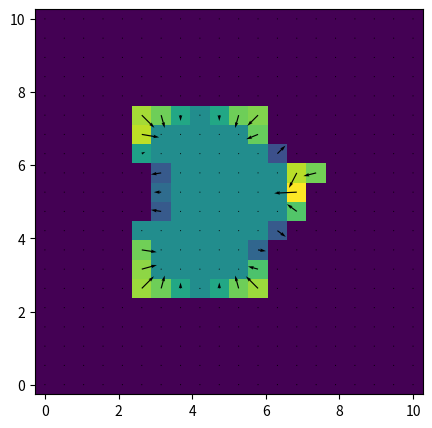

The matplotlib source for this figure:
# -*- coding: utf-8 -*-
import numpy as np
import matplotlib.pyplot as plt

# Nombre de points des grilles:
qi = 20
qj = qi

# Grille d'espace:
x = np.linspace(0,10,qj)
y = np.linspace(0,10,qi)
X, Y = np.meshgrid(x,y)

# Pas de la grille
h = 10/qi

# P indique la présence du liquide:
P = np.zeros((qi,qj))

# projections du vecteur normal sur x (j) et y (i):
n_i = np.zeros((qi,qj)) 
n_j = np.zeros((qi,qj))


# Création du liquide:
P[5:15,5:12] = 1
P[8:13,12] = 1
P[9:12,13] = 1
P[11,14] = 1
P[9:12,5:6] = 0



# =============================================================================
#                          Calcul du vecteur normal
# =============================================================================
n_i[1:-1,:] = P[:-2,:]-P[2:,:]
n_j[:,1:-1] = P[:,:-2]-P[:,2:]


# On suprime la normale pour les points n'appartenants pas au liquide:
n_i = n_i*P
n_j = n_j*P

# Extraction de la norme pour normalisation:
norm = np.sqrt(n_i**2 + n_j**2)
norm[norm == 0] = 1e-10

# S indique les points du contour, vaut 1 à leur emplacement, ailleur: 
S = np.where(norm > 1e-10, 1,0)

# Normalisation:
n_i = S*n_i/norm
n_j = S*n_j/norm


# =============================================================================
#                   Fonctions de base du calcul
# =============================================================================

def moyenne_n(n,S):    
    nbr_prox = (S[2:,2:] + S[2:,1:-1] + S[2:,:-2] + S[:-2,:-2] +
                S[:-2, 1:-1] + S[:-2,2:] + S[1:-1,:-2] + S[1:-1, 2:])
    nbr_prox[nbr_prox == 0] = 1
    
    n[1:-1, 1:-1] = S[1:-1, 1:-1]*(n[2:,2:] + n[2:,1:-1] + n[2:,:-2] +
                       n[:-2,:-2] + n[:-2, 1:-1] + n[:-2,2:] +
                       n[1:-1,:-2] + n[1:-1, 2:])*0.4/nbr_prox + n[1:-1, 1:-1]*0.6
    return n


def grad_courbe(ni, nj ,S,h, P): 
    
    k_j = -n_i
    k_i = n_j
    
    norm = np.abs(k_i)
    norm[norm == 0] = 1
    sens_i = k_i/norm
    norm = np.abs(k_j)
    norm[norm == 0] = 1
    sens_j = k_j/norm
    
    force = n_i*0
    
    i_dk_nk = (k_i[1:-1,1:-1]*(n_i[2:,1:-1]-n_i[:-2,1:-1])+
              k_j[1:-1,1:-1]*(n_j[2:,1:-1]-n_j[:-2,1:-1]))*sens_i[1:-1,1:-1]
    
    j_dk_nk = (k_i[1:-1,1:-1]*(n_i[1:-1,2:]-n_i[1:-1,:-2])+
              k_j[1:-1,1:-1]*(n_j[1:-1,2:]-n_j[1:-1,:-2]))*sens_j[1:-1,1:-1] 
     
    sens_dg1 = k_i + k_j
    norm = np.abs(sens_dg1)
    norm[norm == 0] = 1
    sens_dg1 = sens_dg1/norm 
    
    sens_dg2 = k_j - k_i
    norm = np.abs(sens_dg2)
    norm[norm == 0] = 1
    sens_dg2 = sens_dg2/norm     
    
    diag = (1-S[2:,1:-1]*S[:-2,1:-1])*(1-S[1:-1,2:]*S[1:-1,:-2])
    
    dg1_dk_nk = (k_i[1:-1,1:-1]*(n_i[2:,2:]-n_i[:-2,:-2])+
              k_j[1:-1,1:-1]*(n_j[2:,2:]-n_j[:-2,:-2]))*sens_dg1[1:-1,1:-1]*diag 
    
    dg2_dk_nk = (k_i[1:-1,1:-1]*(n_i[:-2,2:]-n_i[2:,:-2])+
          k_j[1:-1,1:-1]*(n_j[:-2,2:]-n_j[2:,:-2]))*sens_dg2[1:-1,1:-1]*diag
    
    force[1:-1,1:-1] = (i_dk_nk + j_dk_nk + dg1_dk_nk + dg2_dk_nk)/(2*h)          
    
    return force



# =============================================================================
#                                   Calcul
# =============================================================================
    
n_i = moyenne_n(n_i, S)
n_j = moyenne_n(n_j, S)
force = grad_courbe(n_i, n_j, S, h, P) 


# =============================================================================
#                                 Affichage
# =============================================================================
plt.figure('test0.7', figsize = (5,5))
plt.clf()
plt.pcolormesh(X, Y, P+ force, shading = 'nearest')
plt.quiver(X, Y, -force*n_j, -force*n_i, scale = 15)
plt.show()
